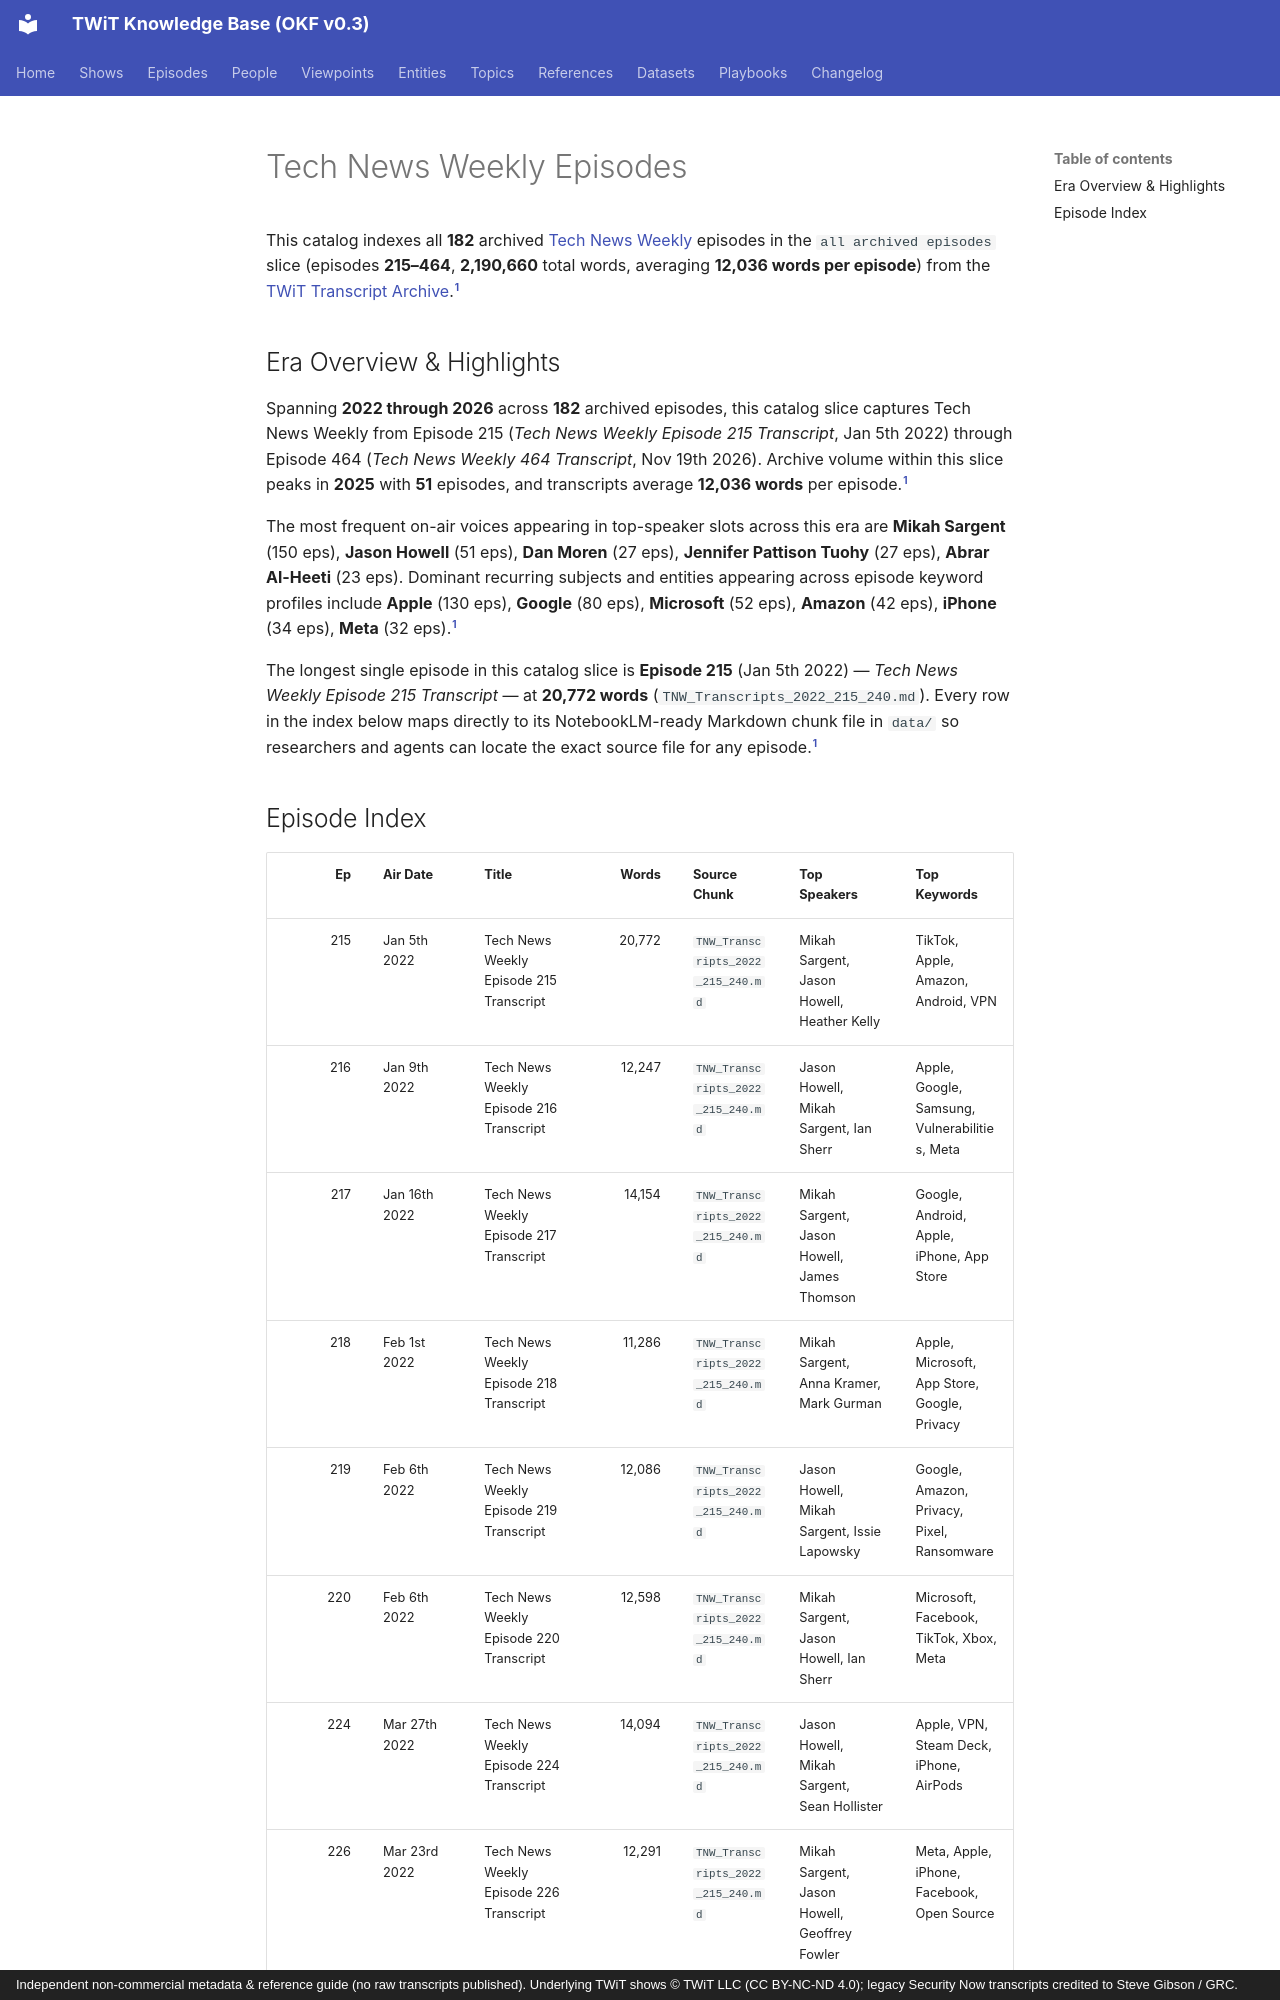

repository: jscott5811/twit-okf-site · page: episodes/tnw/index.html · generator: mkdocs · copyright: Independent non-commercial metadata & reference guide (no raw transcripts published). Underlying TWiT shows © TWiT LLC (CC BY-NC-ND 4.0); legacy Security Now transcripts credited to Steve Gibson / GRC.

---
type: episode-catalog
title: "Tech News Weekly Episodes"
description: "Complete episode-level index of 182 Tech News Weekly (TNW) episodes (all archived episodes, ep 215–464, 2,190,660 words)."
tags: [twit, episodes, tnw]
generated:
  by: "antigravity/gemini-4-neon-medium"
  at: "2026-11-23T22:50:24Z"
sources:
  - id: "tnw-md"
    resource: "local archive data/TNW_Transcripts_*.md"
    title: "Tech News Weekly processed Markdown transcript chunks"
---

This catalog indexes all **182** archived [Tech News Weekly](../shows/tnw.md) episodes in the `all archived episodes` slice (episodes **215–464**, **2,190,660** total words, averaging **12,036 words per episode**) from the [TWiT Transcript Archive](../datasets/twit-transcript-archive.md).[^tnw-md]

## Era Overview & Highlights

Spanning **2022 through 2026** across **182** archived episodes, this catalog slice captures Tech News Weekly from Episode 215 (*Tech News Weekly Episode 215 Transcript*, Jan 5th 2022) through Episode 464 (*Tech News Weekly 464 Transcript*, Nov 19th 2026). Archive volume within this slice peaks in **2025** with **51** episodes, and transcripts average **12,036 words** per episode.[^tnw-md]

The most frequent on-air voices appearing in top-speaker slots across this era are **Mikah Sargent** (150 eps), **Jason Howell** (51 eps), **Dan Moren** (27 eps), **Jennifer Pattison Tuohy** (27 eps), **Abrar Al-Heeti** (23 eps). Dominant recurring subjects and entities appearing across episode keyword profiles include **Apple** (130 eps), **Google** (80 eps), **Microsoft** (52 eps), **Amazon** (42 eps), **iPhone** (34 eps), **Meta** (32 eps).[^tnw-md]

The longest single episode in this catalog slice is **Episode 215** (Jan 5th 2022) — *Tech News Weekly Episode 215 Transcript* — at **20,772 words** (`TNW_Transcripts_2022_215_240.md`). Every row in the index below maps directly to its NotebookLM-ready Markdown chunk file in `data/` so researchers and agents can locate the exact source file for any episode.[^tnw-md]
